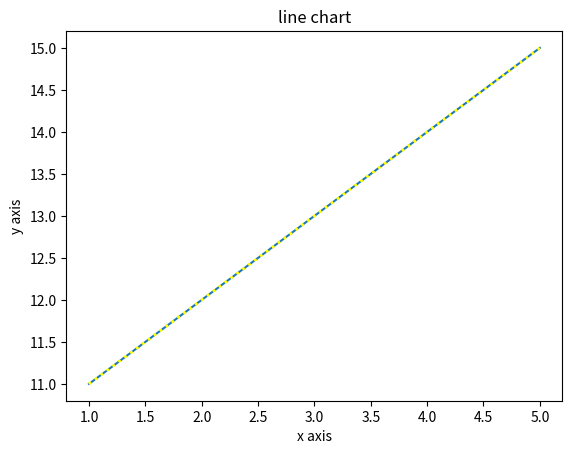

Write the Python code that produced this figure. (Note: this script raises an exception after producing the figure.)
# ===============================matplotlib===============================#

import numpy as np
from matplotlib import pyplot as plt

x=np.array([1,2,3,4,5])
y= 2*x

x=[1,2,3,4,5]
y=[11,12,13,14,15]

plt.plot(x,y)
plt.plot(x,y,color="yellow",linewidth="2",linestyle=":")

plt.xlabel("x axis")
plt.ylabel("y axis")

plt.title("line chart")
plt.show()

# line plot
a=np.arange(11,20)
y1=2*x
y2=3*x
plt.plot(x,y1,color="green",linestyle=":",linewidth="3")
plt.plot(x,y2,color="green",linewidth="3",linestyle=":")
plt.grid(True)
plt.show()




'''
import numpy as np
from matplotlib import pyplot as plt

x=np.array([1,2,3,4,5])
y=2*x


# x= =[1 ,2,3, 4,5 ]   ==> indepent variable
# y=[2, 4 ,6 , 8 , 10]===> dependent veriable


#plt.plot(x,y)
plt.plot(x,y,color="yellow", linewidth="2", linestyle=":")
plt.xlabel("x axis")
plt.ylabel("y axis")
plt.title("line chart")
plt.show()
'''
# line plot

x=np.arange(11,20)

#x=[11 12, 13 ,14 ,15 ,16 , 17 , 18 ,19]
y1=2*x
y2=3*x
plt.plot(x,y1,color="green" ,linestyle=":",linewidth="2")
plt.plot(x,y2,color="red" ,linestyle="-",linewidth="2")
plt.grid(True)
plt.show()


# line subplot
plt.subplot(1,2,1)
plt.plot(x,y1,color="green" ,linestyle=":",linewidth="2")
plt.subplot(1,2,2)
plt.plot(x,y2,color="red" ,linestyle="-",linewidth="2")
plt.show()


# bar ,plot is used when there is categotical data

student={"aayush":60,"sheyansh":80,"jain":50}
print(type(student))

# print(type(student.keys() ))
# print(type(student.values()))

# print(type(student.items()))

name=list(student.keys())

# name=['aayush' , 'shreyansh' ,'jain']
#value =[60,80,50]

marks=list(student.values())
# print(type(name))
# print(type(marks))

plt.bar(name,marks)
plt.title("bar chart")
plt.xlabel(" name ")
plt.ylabel(" marks ")
plt.grid(True)
plt.show()

#  horizental bar ,plot is used when there is categotical data

student={"a":60,"b":80,"c":50}
name=list(student.keys())
marks=list(student.values())
print(name)
print(marks)

plt.barh(name,marks, color="green")
plt.title("horizontal bar chart")
plt.xlabel(" marks ")
plt.ylabel(" name ")
plt.grid(True)
plt.show()

# scatter plot==> find out the distribution between two numerical entitiy which is of same entity

# a=np.random.randint(20,31,10)   # x asis
# b=np.random.randint(1,11,10)     # y axis

a=[10,13,90,67,89]
b=[20,78,45,12 ,70]

plt.scatter(a,b)
plt.show()


# scatter with marker
a=np.random.randint(20,31,10)
b=np.random.randint(1,11,10)
plt.scatter(a,b, marker="*" , color="pink" ,s=100)
plt.show()


# scatter subplot

p=np.random.randint(40,51,10)   #x
q1=np.random.randint(10,21,10)  #y1
q2=np.random.randint(20,31,10)   #y2

plt.scatter(p,q1 , color="red")
plt.scatter(p,q2,marker="*" ,color="green",s=100)
plt.show()


# sub scatter plot


p=np.random.randint(40,51,10)
q1=np.random.randint(10,21,10)
q2=np.random.randint(20,31,10)

plt.subplot(1,2,1)
plt.title("sub scatter plot 1")
plt.scatter(p,q1 , color="red")
plt.subplot(1,2,2)
plt.title("sub scatter plot 2")
plt.scatter(p,q2,marker="*" ,color="green",s=100)
plt.show()

# histogram
x=[1,2,3,3,3,2,6,6,6,6,6,7,8,8,9,9,9]

plt.hist(x)
plt.show()

print("\n\n")

# historgram with limited bins
plt.hist(x ,color="pink" ,bins=4)
plt.show()

# box plot ==> gives 5 number summery of numerical columns as a list [ min , 25 % , 50 % , 75% , max ]

one=[10,20,30,40,50]
two=[51,55,57,59,70,80]
three=[40,32,20,45,75,95]
data=list([one,two,three])

plt.boxplot(data)
plt.show()

# box plot ==> gives 5 number summery of numerical columns as a list [ min , 25 % , 50 % , 75% , max ]

one=[10,20,30,40,50]
two=[51,55,57,59,70,80]
three=[40,32,20,45,75,95]
data=list([one,two,three])

plt.boxplot(data)
plt.show()

# vilonplot is similar as a box plot
one=[10,20,30,40,50]
two=[51,55,57,59,70,80]
three=[40,32,20,45,75,95]
data=list([one,two,three])

plt.violinplot(data ,showmedians=True)
plt.show()


# piechart => it help to understand the frequency of different categorical value

fruits=['mango','lichi','watermalon','pinaple']   # x asix
persantage=[70 ,50, 90 , 60]   # y asix

#plt.pie(persantage, labels=fruits)
plt.pie(persantage, labels=fruits,autopct='%0.1f%%')
plt.show()

